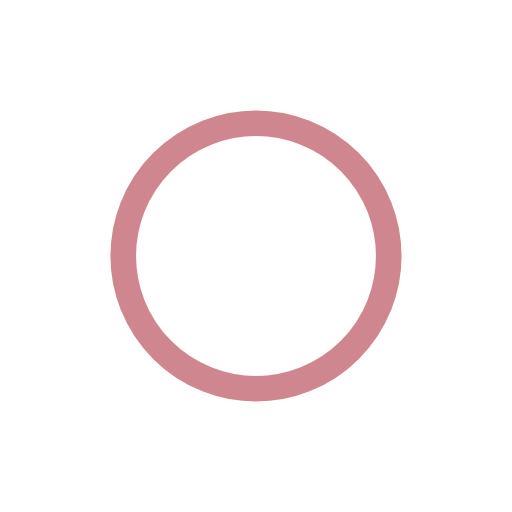
t = 0.00 s
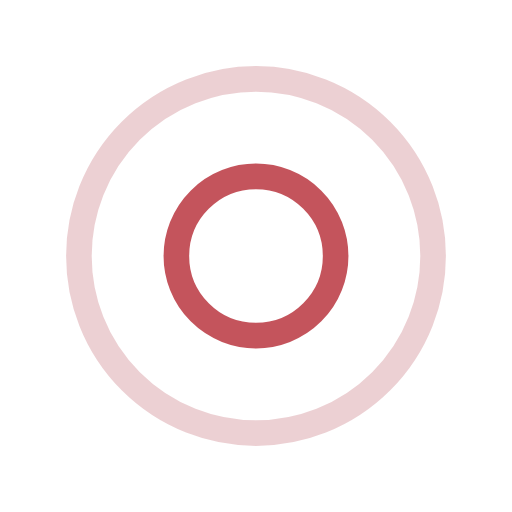
t = 0.18 s
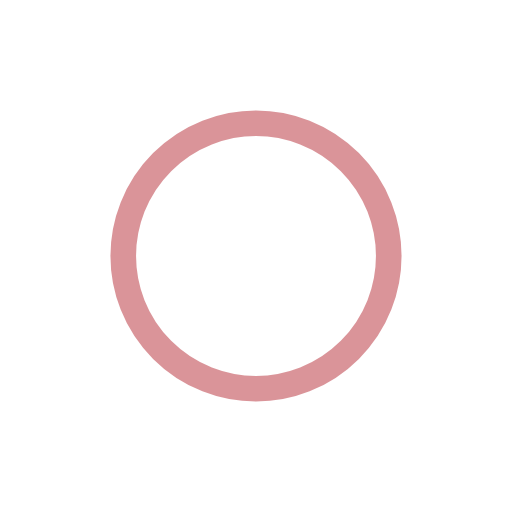
t = 0.35 s
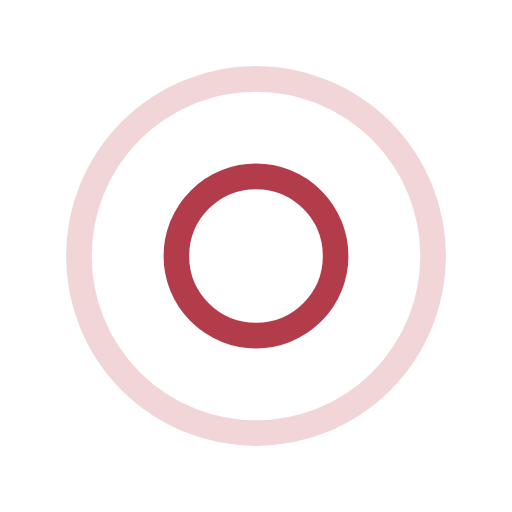
t = 0.53 s

The animated SVG that drew these frames (rendered in a browser with its animation timeline set to each time). Animation: 4 SMIL elements (animate=4); one cycle of 0.70 s, repeats indefinitely.

<svg width="200px"  height="200px"  xmlns="http://www.w3.org/2000/svg" viewBox="0 0 100 100" preserveAspectRatio="xMidYMid" class="lds-ripple" style="background: none;"><circle cx="50" cy="50" r="19.2043" fill="none" ng-attr-stroke="{{config.c1}}" ng-attr-stroke-width="{{config.width}}" stroke="#a00d1e" stroke-width="5"><animate attributeName="r" calcMode="spline" values="0;40" keyTimes="0;1" dur="0.7" keySplines="0 0.2 0.8 1" begin="-0.35s" repeatCount="indefinite"></animate><animate attributeName="opacity" calcMode="spline" values="1;0" keyTimes="0;1" dur="0.7" keySplines="0.2 0 0.8 1" begin="-0.35s" repeatCount="indefinite"></animate></circle><circle cx="50" cy="50" r="36.9687" fill="none" ng-attr-stroke="{{config.c2}}" ng-attr-stroke-width="{{config.width}}" stroke="#b62a34" stroke-width="5"><animate attributeName="r" calcMode="spline" values="0;40" keyTimes="0;1" dur="0.7" keySplines="0 0.2 0.8 1" begin="0s" repeatCount="indefinite"></animate><animate attributeName="opacity" calcMode="spline" values="1;0" keyTimes="0;1" dur="0.7" keySplines="0.2 0 0.8 1" begin="0s" repeatCount="indefinite"></animate></circle></svg>